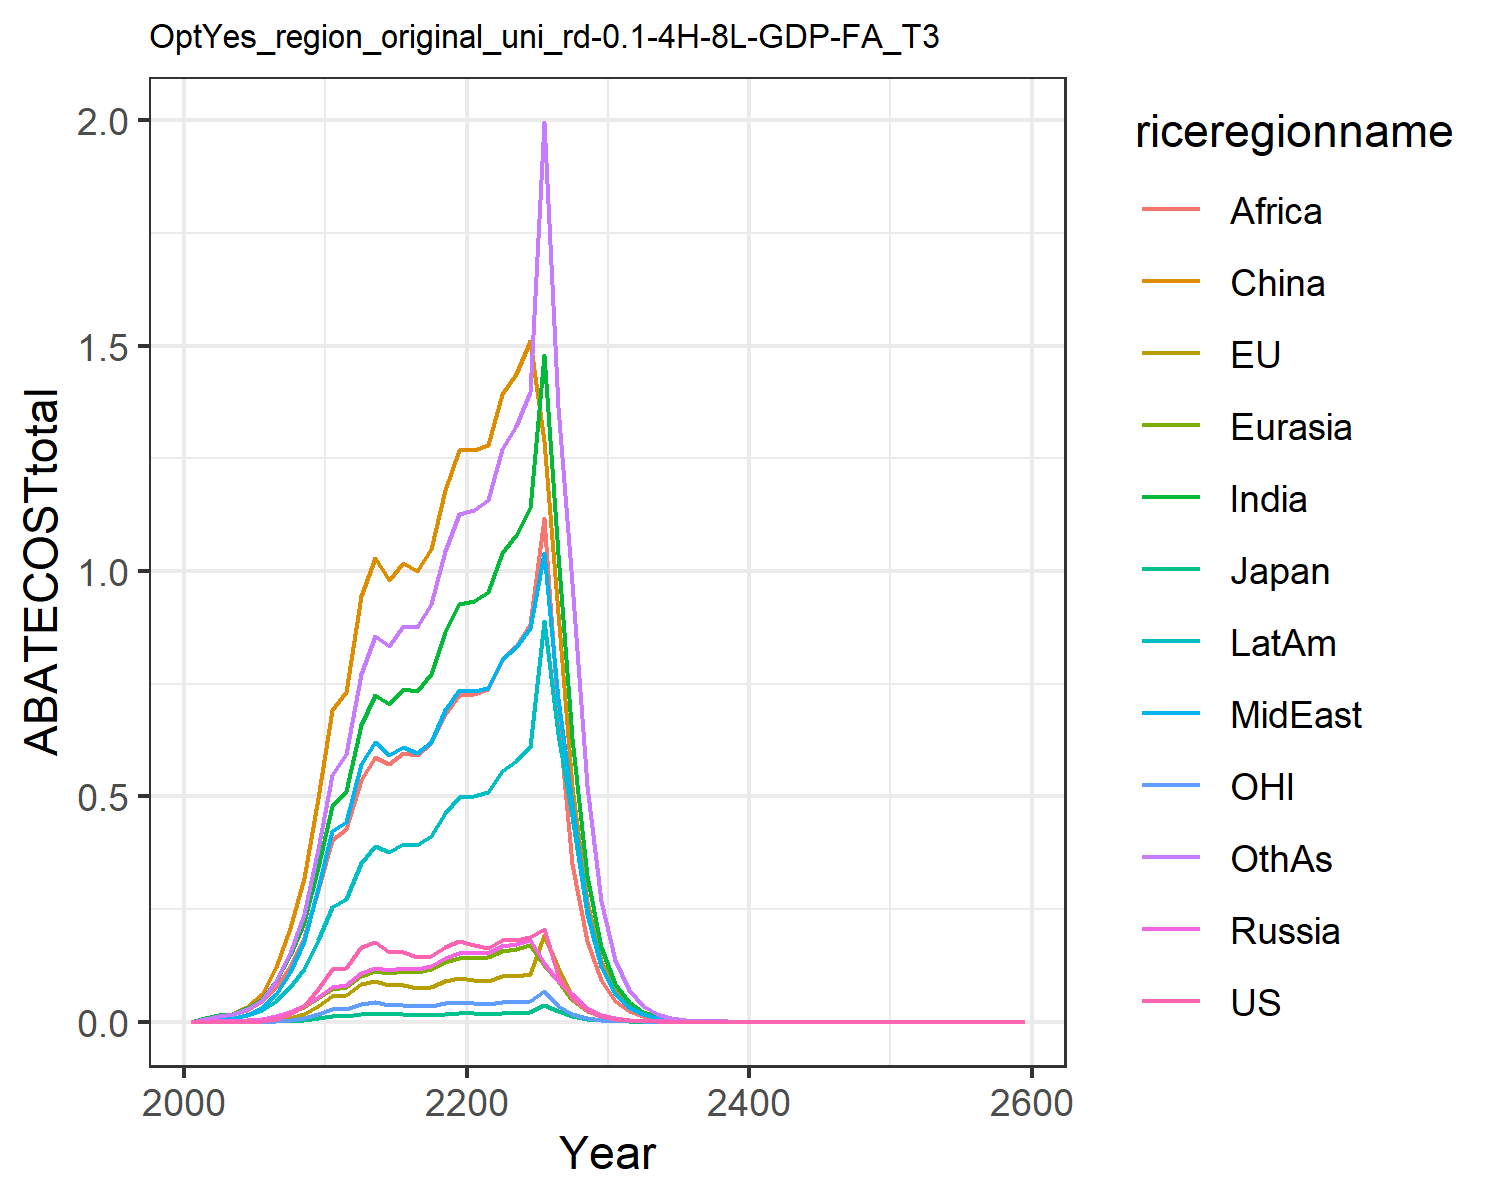

The file beside this chart, header and first rows:
0.0, 0.0, 0.0, 0.0, 0.0, 0.0, 0.0, 0.0, 0.0, 0.0, 0.0, 0.0
5.284918185388377e-11, 2.5312702998785402e-11, 9.729365933677023e-12, 0.0008456, 0.0009656, 0.008499, 0.00766, 0.003056, 0.005782, 0.003775, 1.6584278414785427e-11, 0.006608
1.4179143405704638e-11, 6.843572054142829e-12, 2.37561808119558e-12, 0.001356, 0.001631, 0.0148, 0.01418, 0.005966, 0.01164, 0.006841, 4.38542010770237e-12, 0.01243
2.6661507893603363e-11, 1.295126127728657e-11, 4.0526078956975005e-12, 0.001521, 0.001913, 0.01762, 0.01792, 0.00795, 0.01605, 0.008538, 8.094686348973138e-12, 0.01609
8.707671653197396e-5, 4.2539406362870464e-5, 1.1774465513859978e-5, 0.00291, 0.003394, 0.0321, 0.02938, 0.01525, 0.02664, 0.0142, 2.572658472346454e-5, 0.02718
0.001111, 0.0005446, 0.0001404, 0.005967, 0.00644, 0.06167, 0.05056, 0.03038, 0.045, 0.025, 0.0003177, 0.04843
0.005939, 0.002919, 0.0007225, 0.01241, 0.01258, 0.1213, 0.08999, 0.06151, 0.07724, 0.04571, 0.001643, 0.08958
0.01713, 0.008404, 0.002003, 0.02203, 0.02163, 0.2084, 0.1474, 0.1106, 0.1246, 0.07621, 0.004578, 0.1525
0.03567, 0.0174, 0.004, 0.03427, 0.03325, 0.3185, 0.2222, 0.1789, 0.1882, 0.1162, 0.0092, 0.2387
0.07312, 0.03535, 0.00786, 0.05437, 0.05227, 0.497, 0.3439, 0.2959, 0.2921, 0.1817, 0.0182, 0.384
0.1174, 0.05706, 0.01239, 0.07698, 0.07343, 0.6925, 0.478, 0.423, 0.4025, 0.2542, 0.0287, 0.5483
0.1183, 0.05872, 0.01257, 0.08154, 0.07793, 0.7307, 0.5116, 0.4435, 0.4288, 0.2717, 0.02896, 0.5932
0.1654, 0.08334, 0.01767, 0.1085, 0.1021, 0.9456, 0.6588, 0.5717, 0.5375, 0.3526, 0.04037, 0.7721
0.177, 0.09051, 0.01901, 0.1196, 0.1123, 1.03, 0.7253, 0.6212, 0.5865, 0.3888, 0.04315, 0.8558
0.1553, 0.08049, 0.01675, 0.1141, 0.1077, 0.981, 0.7055, 0.5912, 0.5723, 0.3773, 0.03784, 0.8347
0.1551, 0.08139, 0.0168, 0.1191, 0.1124, 1.018, 0.7385, 0.6101, 0.5958, 0.3949, 0.03777, 0.8782
0.1427, 0.07571, 0.01551, 0.1172, 0.1109, 1, 0.7345, 0.5967, 0.5923, 0.3922, 0.03474, 0.8759
0.1456, 0.078, 0.01587, 0.1237, 0.1167, 1.049, 0.7727, 0.6211, 0.6187, 0.4129, 0.03543, 0.9259
0.1666, 0.09001, 0.0182, 0.1408, 0.1318, 1.18, 0.8649, 0.6918, 0.6826, 0.4634, 0.04051, 1.044
0.178, 0.09686, 0.01948, 0.1526, 0.1421, 1.269, 0.9281, 0.7371, 0.725, 0.4982, 0.04324, 1.126
0.1697, 0.09305, 0.01863, 0.1524, 0.1423, 1.268, 0.9345, 0.7341, 0.7276, 0.5012, 0.04122, 1.135
0.1643, 0.09087, 0.0181, 0.1534, 0.1438, 1.28, 0.9525, 0.741, 0.7382, 0.5101, 0.03997, 1.158
0.1804, 0.1006, 0.01995, 0.1674, 0.1569, 1.393, 1.04, 0.8057, 0.8025, 0.5571, 0.04395, 1.27
0.1817, 0.1021, 0.02017, 0.1723, 0.1621, 1.437, 1.08, 0.8311, 0.8348, 0.5781, 0.04433, 1.321
0.189, 0.107, 0.02106, 0.1811, 0.1706, 1.51, 1.141, 0.8734, 0.8817, 0.6105, 0.04619, 1.398
0.2055, 0.1916, 0.03762, 0.1305, 0.1262, 1.288, 1.478, 1.041, 1.118, 0.8886, 0.06873, 1.996
0.104, 0.1186, 0.02321, 0.08981, 0.08978, 0.9072, 1.038, 0.7158, 0.6822, 0.6387, 0.03485, 1.365
0.05267, 0.06037, 0.01179, 0.06113, 0.04844, 0.5205, 0.6292, 0.4862, 0.3499, 0.4567, 0.01767, 0.9744
0.02667, 0.03073, 0.005987, 0.03114, 0.02472, 0.265, 0.3223, 0.2476, 0.1793, 0.2394, 0.008961, 0.5235
0.01351, 0.01564, 0.00304, 0.01586, 0.0126, 0.1349, 0.1649, 0.1261, 0.09177, 0.1224, 0.004544, 0.2684
0.00683, 0.007938, 0.001541, 0.008053, 0.00641, 0.06846, 0.08417, 0.06405, 0.04683, 0.06245, 0.0023, 0.1372
0.003447, 0.004018, 0.0007787, 0.004079, 0.003251, 0.03463, 0.04282, 0.03246, 0.02383, 0.03174, 0.001161, 0.06991
0.001739, 0.002032, 0.0003933, 0.002064, 0.001647, 0.0175, 0.02175, 0.01643, 0.0121, 0.01611, 0.0005856, 0.03556
0.0008768, 0.001027, 0.0001985, 0.001044, 0.0008337, 0.008834, 0.01104, 0.008313, 0.006143, 0.00817, 0.0002953, 0.01807
0.0004421, 0.0005187, 0.0001002, 0.0005275, 0.0004218, 0.004459, 0.005597, 0.004203, 0.003115, 0.00414, 0.0001489, 0.009171
0.0002229, 0.0002619, 5.0547001975173994e-5, 0.0002665, 0.0002133, 0.00225, 0.002836, 0.002124, 0.001578, 0.002096, 7.504946074256838e-5, 0.004651
0.0001123, 0.0001322, 2.5499234748734663e-5, 0.0001346, 0.0001078, 0.001135, 0.001436, 0.001073, 0.0007992, 0.001061, 3.7827028307131e-5, 0.002357
5.6629583944038085e-5, 6.673484863785705e-5, 1.2862063397057088e-5, 6.797637460495742e-5, 5.4497438753905925e-5, 0.0005722, 0.0007271, 0.0005422, 0.0004045, 0.0005368, 1.9064624549770654e-5, 0.001194
2.854548731967315e-5, 3.367686396388069e-5, 6.487186601049794e-6, 3.4321199123803504e-5, 2.7534644242490052e-5, 0.0002885, 0.0003679, 0.0002738, 0.0002046, 0.0002715, 9.608021569001649e-6, 0.0006044
1.4388832945646936e-5, 1.699193866305192e-5, 3.271682829830077e-6, 1.7325817938444153e-5, 1.3908494125890366e-5, 0.0001455, 0.0001861, 0.0001383, 0.0001035, 0.0001373, 4.841994282180507e-6, 0.0003058
7.2528636633916245e-6, 8.57224945591254e-6, 1.6499078572741315e-6, 8.745003714368863e-6, 7.024071982662575e-6, 7.332588454362866e-5, 9.407641273122875e-5, 6.980101693173922e-5, 5.230446241024753e-5, 6.937272049956485e-5, 2.440069123781069e-6, 0.0001547
3.6558655808394466e-6, 4.324081215397893e-6, 8.320036020855978e-7, 4.413345658721901e-6, 3.546625516491823e-6, 3.695738943008473e-5, 4.754953290780725e-5, 3.523147273172363e-5, 2.643050194896621e-5, 3.5052561884726907e-5, 1.2296156912792618e-6, 7.818390960504518e-5
1.8427572670430541e-6, 2.1809491225684733e-6, 4.195370083987109e-7, 2.227016103813176e-6, 1.7904714892197998e-6, 1.8625079861570284e-5, 2.4026393906217096e-5, 1.778012598337914e-5, 1.335182281200225e-5, 1.7707013156522938e-5, 6.196226737252225e-7, 3.951188006042969e-5
9.288454311089741e-7, 1.0999034540040375e-6, 2.1154216201967513e-7, 1.1236506417856088e-6, 9.03758522502252e-7, 9.385392193372736e-6, 1.2137238606025167e-5, 8.971812355691419e-6, 6.743062176702454e-6, 8.94284573035596e-6, 3.1223149990236984e-7, 1.9961784298060237e-5
4.6818364831510684e-7, 5.546576850299088e-7, 1.0666130654120392e-7, 5.668867197306894e-7, 4.5611754535396763e-7, 4.728987448178986e-6, 6.129866476805763e-6, 4.526603830422573e-6, 3.404605998469789e-6, 4.51565059051525e-6, 1.5733244984098805e-7, 1.0081980315142917e-5
2.3598615730552888e-7, 2.7967946022556183e-7, 5.377762734872405e-8, 2.859712188315188e-7, 2.3016873301073165e-7, 2.3825880491220126e-6, 3.095221514251654e-6, 2.2835830723734e-6, 1.7186209806153517e-6, 2.2797509914698343e-6, 7.92779875617278e-8, 5.090720660931632e-6
1.1894722417202481e-7, 1.4101471284139693e-7, 2.711330509928948e-8, 1.4424908459234972e-7, 1.1613584287156212e-7, 1.2003228317094323e-6, 1.5626108838574187e-6, 1.1519078265355346e-6, 8.673738589823812e-7, 1.1507592819098418e-6, 3.994662784145506e-8, 2.569866302489842e-6
5.995419733138876e-8, 7.109507524002272e-8, 1.3669434364401334e-8, 7.27564971219978e-8, 5.859240724929235e-8, 6.046699951045606e-7, 7.88744357692631e-7, 5.810042960611868e-7, 4.376772796086478e-7, 5.807889005977233e-7, 2.012802888501588e-8, 1.2970283278913753e-6
3.021915972423143e-8, 3.58416900170063e-8, 6.891391905309482e-9, 3.66945395461984e-8, 2.955805019860677e-8, 3.045879145841655e-7, 3.9806604995623183e-7, 2.930254723114012e-7, 2.2081611925056046e-7, 2.9308593300396555e-7, 1.014183114149764e-8, 6.544928760380778e-7
1.5231501164388065e-8, 1.8068150225759144e-8, 3.474182602826095e-9, 1.8505666735793314e-8, 1.4909856077660464e-8, 1.534204372663916e-7, 2.008694576743782e-7, 1.4777439142802724e-7, 1.1138931448915003e-7, 1.4788359143780642e-7, 5.110058463556752e-9, 3.3020596113579685e-7
7.677160139804639e-9, 9.107880298852533e-9, 1.751412742767469e-9, 9.332201381949573e-9, 7.520346159775295e-9, 7.727379498036001e-8, 1.0134874575168102e-7, 7.4518446627293e-8, 5.618216722922942e-8, 7.461022004762208e-8, 2.574720342524401e-9, 1.6656993960984035e-7
3.86951117853982e-9, 4.590936617725364e-9, 8.829077889439702e-10, 4.705889745593026e-9, 3.792905953764561e-9, 3.891900375159069e-8, 5.1129764774149004e-8, 3.757525703579115e-8, 2.8333566406808823e-8, 3.76386863252488e-8, 1.2972667231759309e-9, 8.401301810972426e-8
1.950335300227647e-9, 2.314021615308224e-9, 4.4507572717448636e-10, 2.372901324947014e-9, 1.9128417015037076e-9, 1.960078309583063e-8, 2.5791991972081428e-8, 1.8945940181453053e-8, 1.4287519835973828e-8, 1.8985955182346418e-8, 6.536177034859036e-10, 4.2368262602141055e-8
9.830151035619399e-10, 1.1663187638120646e-9, 2.2435970965453007e-10, 1.1964642130701606e-9, 9.646311500964037e-10, 9.871178018608166e-9, 1.30093595359933e-8, 9.552315165544848e-9, 7.203936049871465e-9, 9.576260795927776e-9, 3.2931683266505666e-10, 2.1364076872696983e-8
4.954603477120808e-10, 5.878307575296628e-10, 1.13096417449704e-10, 6.032585702386848e-10, 4.86430907975523e-10, 4.971069842754074e-9, 6.561312759069016e-9, 4.815944066502771e-9, 3.631987589936328e-9, 4.829790643978084e-9, 1.6592044700173247e-10, 1.0771639219785715e-8
2.4972124602112294e-10, 2.962605755998448e-10, 5.700939299721116e-11, 3.041533033404811e-10, 2.452792362330249e-10, 2.5033259027655814e-9, 3.3089700097526542e-9, 2.4279311815308754e-9, 1.830981974463626e-9, 2.4357486067065736e-9, 8.359532496200211e-11, 5.430476921895057e-9
1.2586356790510567e-10, 1.493080171350283e-10, 2.8736779768106463e-11, 1.5334449259786215e-10, 1.2367504114429807e-10, 1.260586846879657e-9, 1.6686502850004528e-9, 1.2239822517292426e-9, 9.229800738891974e-10, 1.2283189050597646e-9, 4.211728851455796e-11, 2.7375152602622244e-9
6.343699747154385e-11, 7.524561375883901e-11, 1.4485196023291867e-11, 7.730928713933475e-11, 6.235721764300258e-11, 6.347710155878053e-10, 8.414165681321109e-10, 6.170199145182333e-10, 4.6523473775868374e-10, 6.193936746705657e-10, 2.1219510670722063e-11, 1.3798791289161083e-9
3.1972994703416825e-11, 3.792006125935367e-11, 7.301392393304344e-12, 3.897481962028732e-11, 3.14395519840583e-11, 3.196327924677503e-10, 4.242604853600763e-10, 3.1103546864587636e-10, 2.344910178079843e-10, 3.1232126666476557e-10, 1.0690722931337372e-11, 6.954960045778635e-10
1.6114699416802764e-11, 1.910942172382031e-11, 3.680293385005748e-12, 1.964837026589976e-11, 1.58508421776744e-11, 1.6094459107574083e-10, 2.1391055282988347e-10, 1.5678646085959935e-10, 1.1818354240881614e-10, 1.574771342222873e-10, 5.386116215882833e-12, 3.5052596790836574e-10
